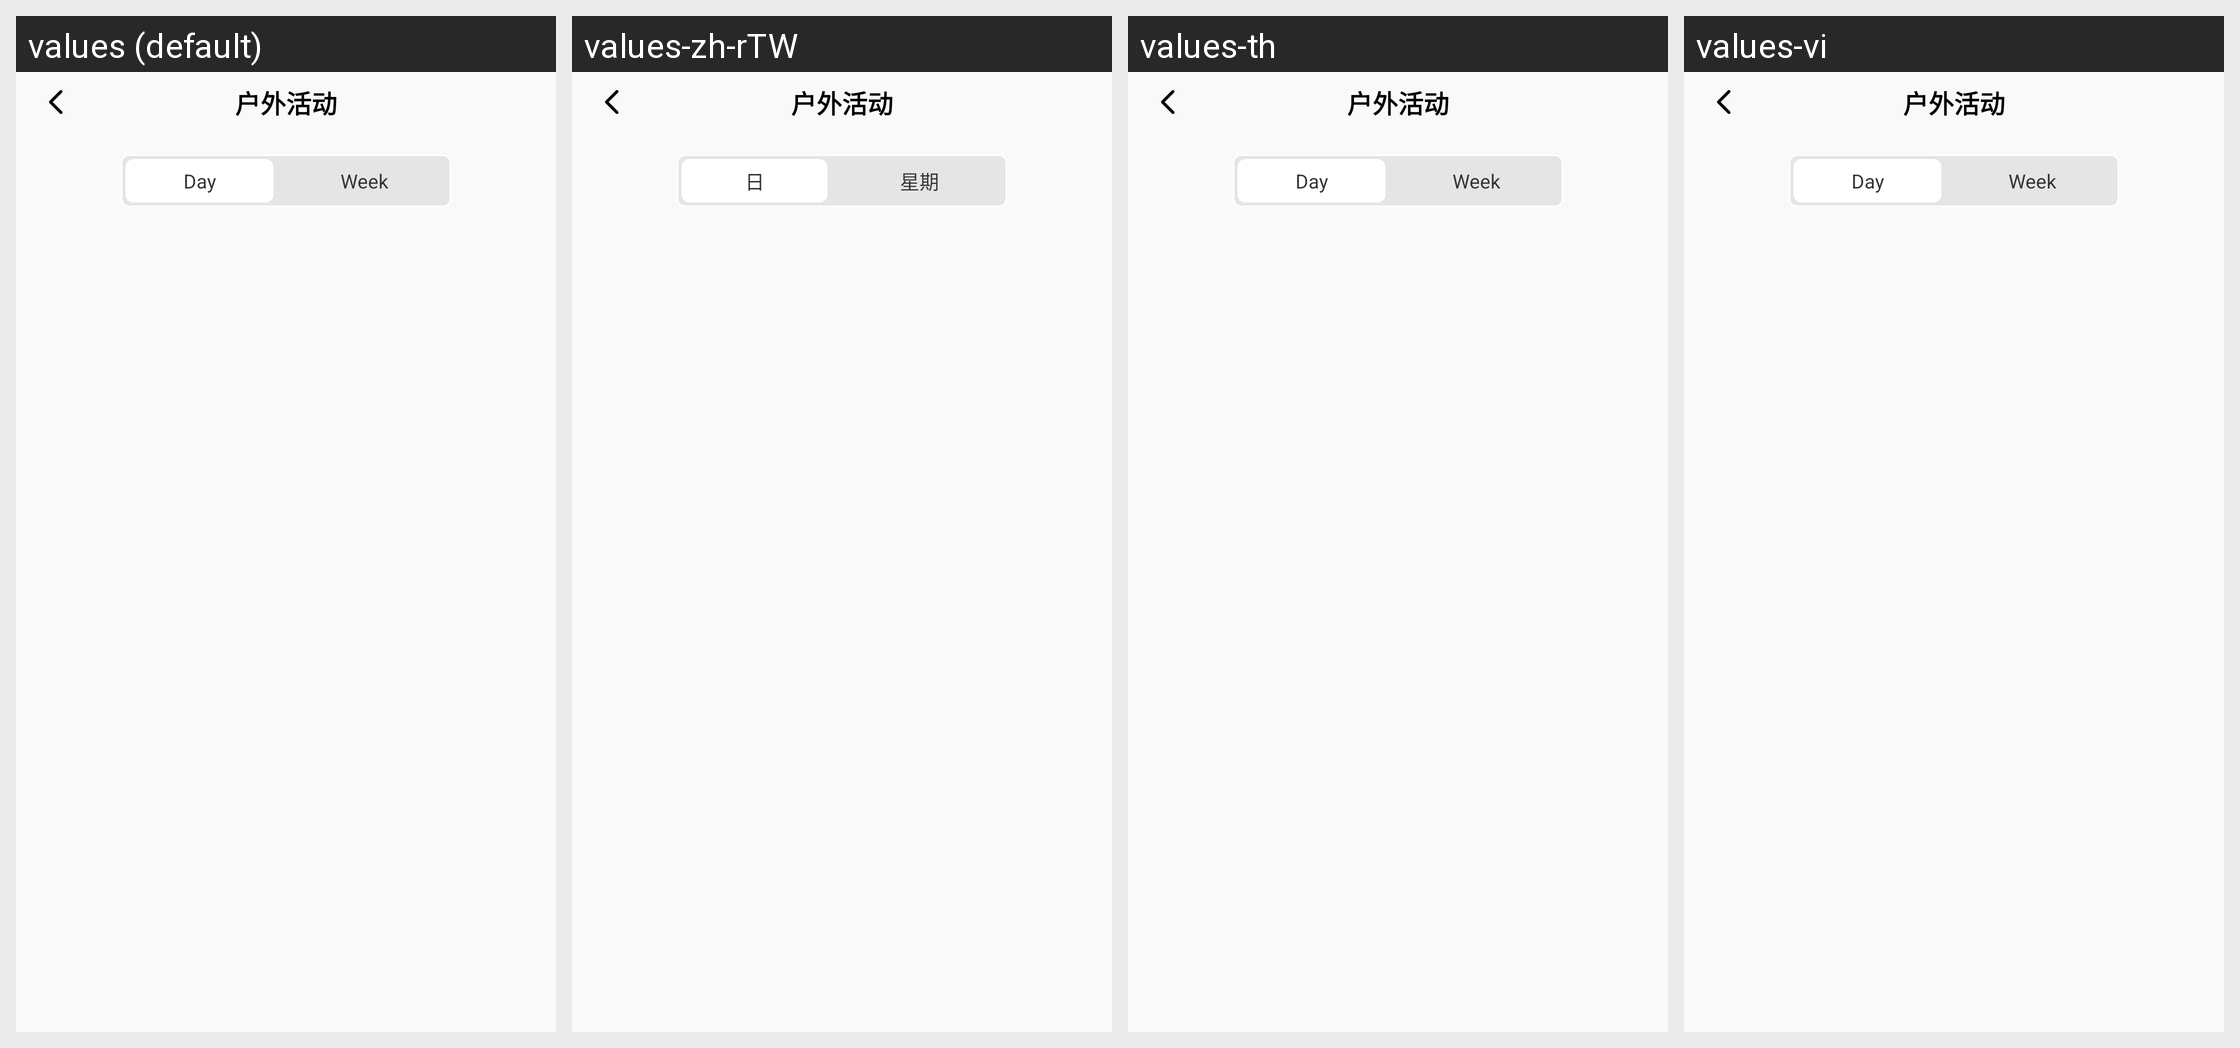

The Android screen above is rendered under several locales of the same app. Produce the string resources it draws, with the default and per-locale values.
Android screen res/layout/activity_out_side_main.xml rendered under 4 locales, left to right: values (default), values-zh-rTW, values-th, values-vi. Device: Nexus 5 (rendered at 1080×1920; each locale shown at half size, 540×960, under a caption strip naming it); theme FullBleedTheme.
Other locales in the repository, not shown: values-de-rDE, values-en, values-hi, values-ko-rKR, values-ms-rMY, values-pl, values-ru, values-tl-rPH, values-tr-rTR, values-zh.
Strings drawn on this screen, with the default value and each locale's value (text and hints the layout hard-codes, and strings that could not be matched under every locale, appear in the picture but are not listed):

health_outside
  values: 户外活动
  values-zh-rTW: 户外活动  [from values-zh]
  values-th: 户外活动  [not translated; the default value is used]
  values-vi: 户外活动  [not translated; the default value is used]

day
  values: Day
  values-zh-rTW: 日  [from values-zh]
  values-th: Day  [not translated; the default value is used]
  values-vi: Day  [not translated; the default value is used]

week
  values: Week
  values-zh-rTW: 星期  [from values-zh]
  values-th: Week  [not translated; the default value is used]
  values-vi: Week  [not translated; the default value is used]
